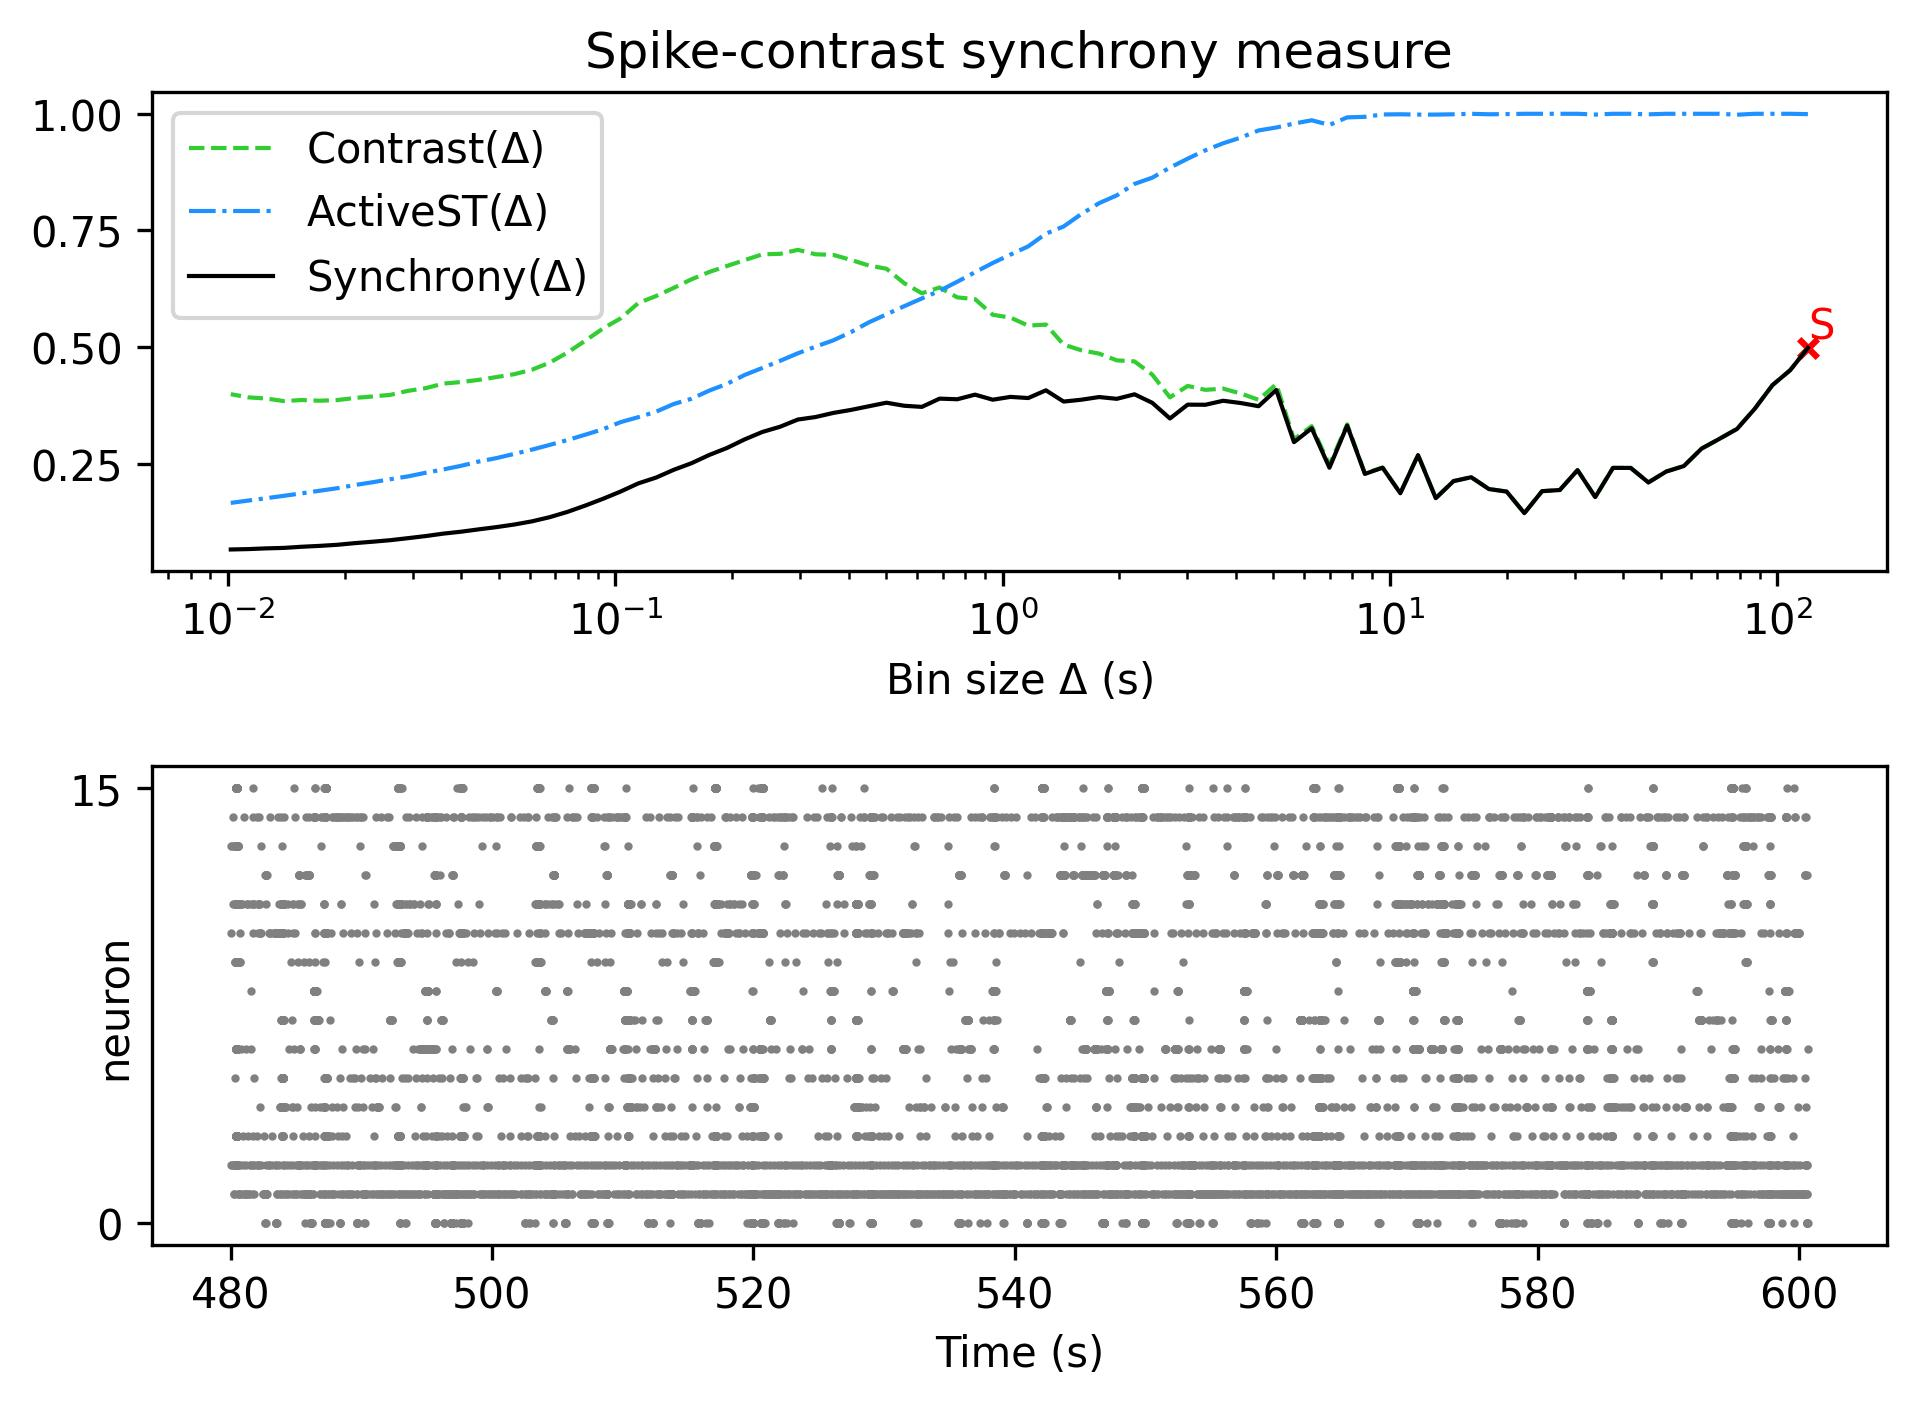

The file beside this chart, header and first rows:
, Spike-contrast (120.0 s), Spike-contrast (108.0 s), Spike-contrast (97.2 s), Spike-contrast (87.48 s), Spike-contrast (78.732 s), Spike-contrast (70.859 s), Spike-contrast (63.773 s), Spike-contrast (57.396 s), Spike-contrast (51.656 s), Spike-contrast (46.49 s), Spike-contrast (41.841 s), Spike-contrast (37.657 s), Spike-contrast (33.892 s), Spike-contrast (30.502 s), Spike-contrast (27.452 s), Spike-contrast (24.707 s), Spike-contrast (22.236 s), Spike-contrast (20.013 s), Spike-contrast (18.011 s), Spike-contrast (16.21 s), Spike-contrast (14.589 s), Spike-contrast (13.13 s), Spike-contrast (11.817 s)
0, 0.4983, 0.4505, 0.4185, 0.3678, 0.3245, 0.3032, 0.2825, 0.2451, 0.2333, 0.2099, 0.2412, 0.2412, 0.1786, 0.2363, 0.1937, 0.1913, 0.1442, 0.1904, 0.1958, 0.2212, 0.2127, 0.1762, 0.2686
